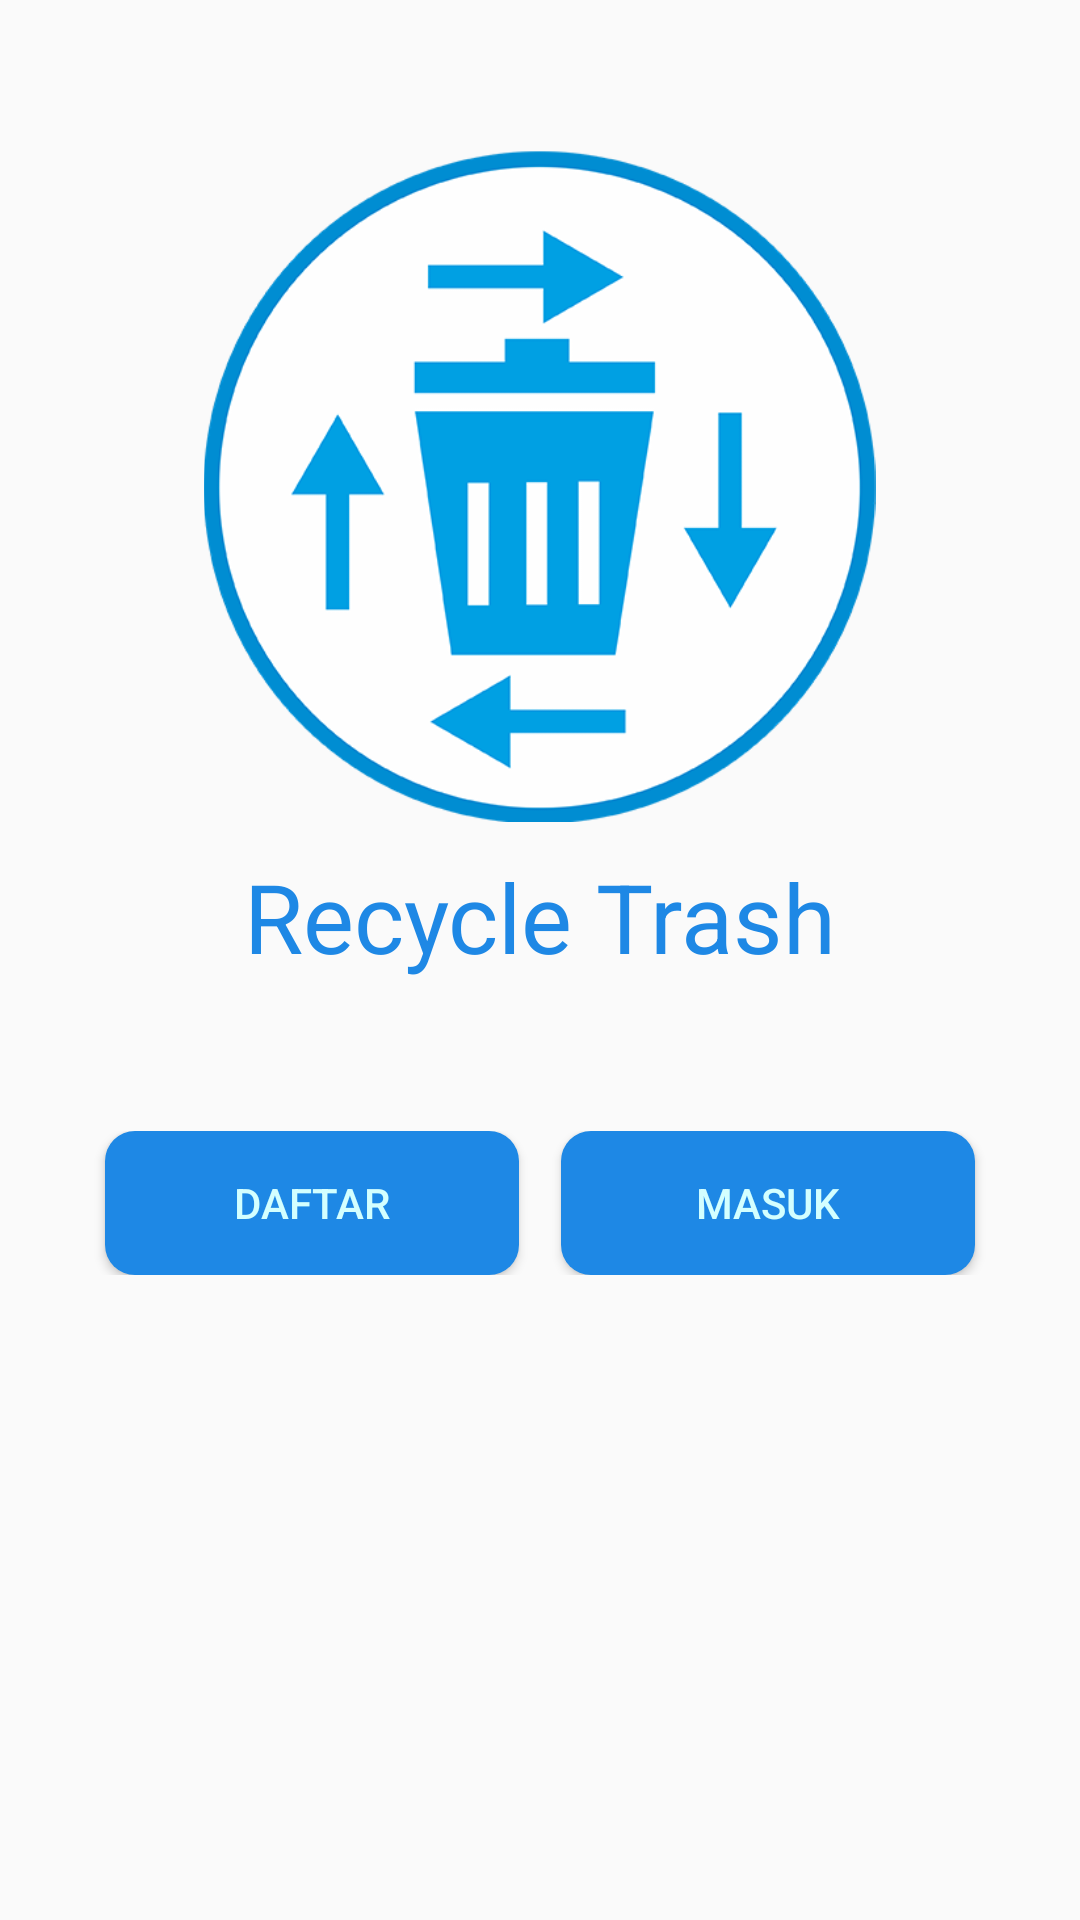

Here is an Android app screen rendered from its layout file. Give the layout XML and the strings, colors and styles it references.
<!-- AndroidManifest.xml: application theme AppTheme -->
<!-- res/layout/activity_main.xml -->
<?xml version="1.0" encoding="utf-8"?>
<LinearLayout xmlns:android="http://schemas.android.com/apk/res/android"
    xmlns:app="http://schemas.android.com/apk/res-auto"
    xmlns:tools="http://schemas.android.com/tools"
    android:layout_width="match_parent"
    android:layout_height="match_parent"
    tools:context=".MainActivity">


    <ScrollView
        android:layout_width="match_parent"
        android:layout_height="match_parent">

        <LinearLayout
            android:layout_marginTop="50dp"
            android:gravity="center"
            android:layout_width="match_parent"
            android:layout_height="match_parent"
            android:orientation="vertical">


            <ImageView
                android:layout_width="231dp"
                android:layout_height="224dp"
                android:src="@mipmap/prozy"/>

            <TextView
                android:textColor="@color/secondaryColor"
                android:layout_marginTop="10dp"
                android:layout_width="wrap_content"
                android:layout_height="wrap_content"
                android:textSize="32sp"
                android:text="Recycle Trash"/>

        <LinearLayout
            android:layout_marginTop="50dp"
            android:gravity="center"
            android:layout_width="match_parent"
            android:layout_height="wrap_content"
            android:orientation="horizontal">
            <Button
                android:id="@+id/daftar"
                android:textColor="@color/primaryLightColor"
                android:background="@drawable/btn_rounded_fill"
               android:layout_width="138dp"
                android:layout_height="wrap_content"
                android:layout_marginRight="7dp"
                android:text="Daftar"/>

            <Button
                android:id="@+id/masuk"
                android:textColor="@color/primaryLightColor"
                android:background="@drawable/btn_rounded_fill"
               android:layout_width="138dp"
                android:layout_height="wrap_content"
                android:layout_marginLeft="7dp"
                android:text="Masuk"/>
        </LinearLayout>

            <LinearLayout
                android:layout_marginTop="50dp"
                android:gravity="center"
                android:layout_width="match_parent"
                android:layout_height="wrap_content"
                android:orientation="horizontal">

                <ImageView
                    android:id="@+id/fb_btn"
                    android:layout_marginRight="10dp"
                    android:layout_width="52dp"
                    android:layout_height="52dp"
                    android:src="@mipmap/facebook"/>








                <ImageView
                    android:id="@+id/google_btn"
                    android:layout_marginLeft="10dp"
                    android:layout_width="52dp"
                    android:layout_height="52dp"
                    android:src="@mipmap/google_sign"/>

            </LinearLayout>

        </LinearLayout>



    </ScrollView>

</LinearLayout>
<!-- resources referenced by this layout -->
<resources>
  <color name="primaryLightColor">#d3ffff</color>
  <color name="secondaryColor">#1e88e5</color>
  <!-- drawable btn_rounded_fill (drawable) -->
  <?xml version="1.0" encoding="utf-8"?>
  <shape xmlns:android="http://schemas.android.com/apk/res/android">
  
      <solid android:color="@color/secondaryColor"/>
      <corners android:radius="10dp"/>
  </shape>
  <!-- mipmap prozy: png bitmap (mipmap-hdpi, 51090 bytes) -->
  <style name="AppTheme" parent="Theme.AppCompat.Light.NoActionBar">
          
          <item name="colorPrimary">@color/primaryColor</item>
          <item name="colorPrimaryDark">@color/primaryDarkColor</item>
          <item name="colorAccent">@color/secondaryColor</item>
      </style>
  <color name="primaryColor">#a1d6e2</color>
  <color name="primaryDarkColor">#70a5b0</color>
</resources>
